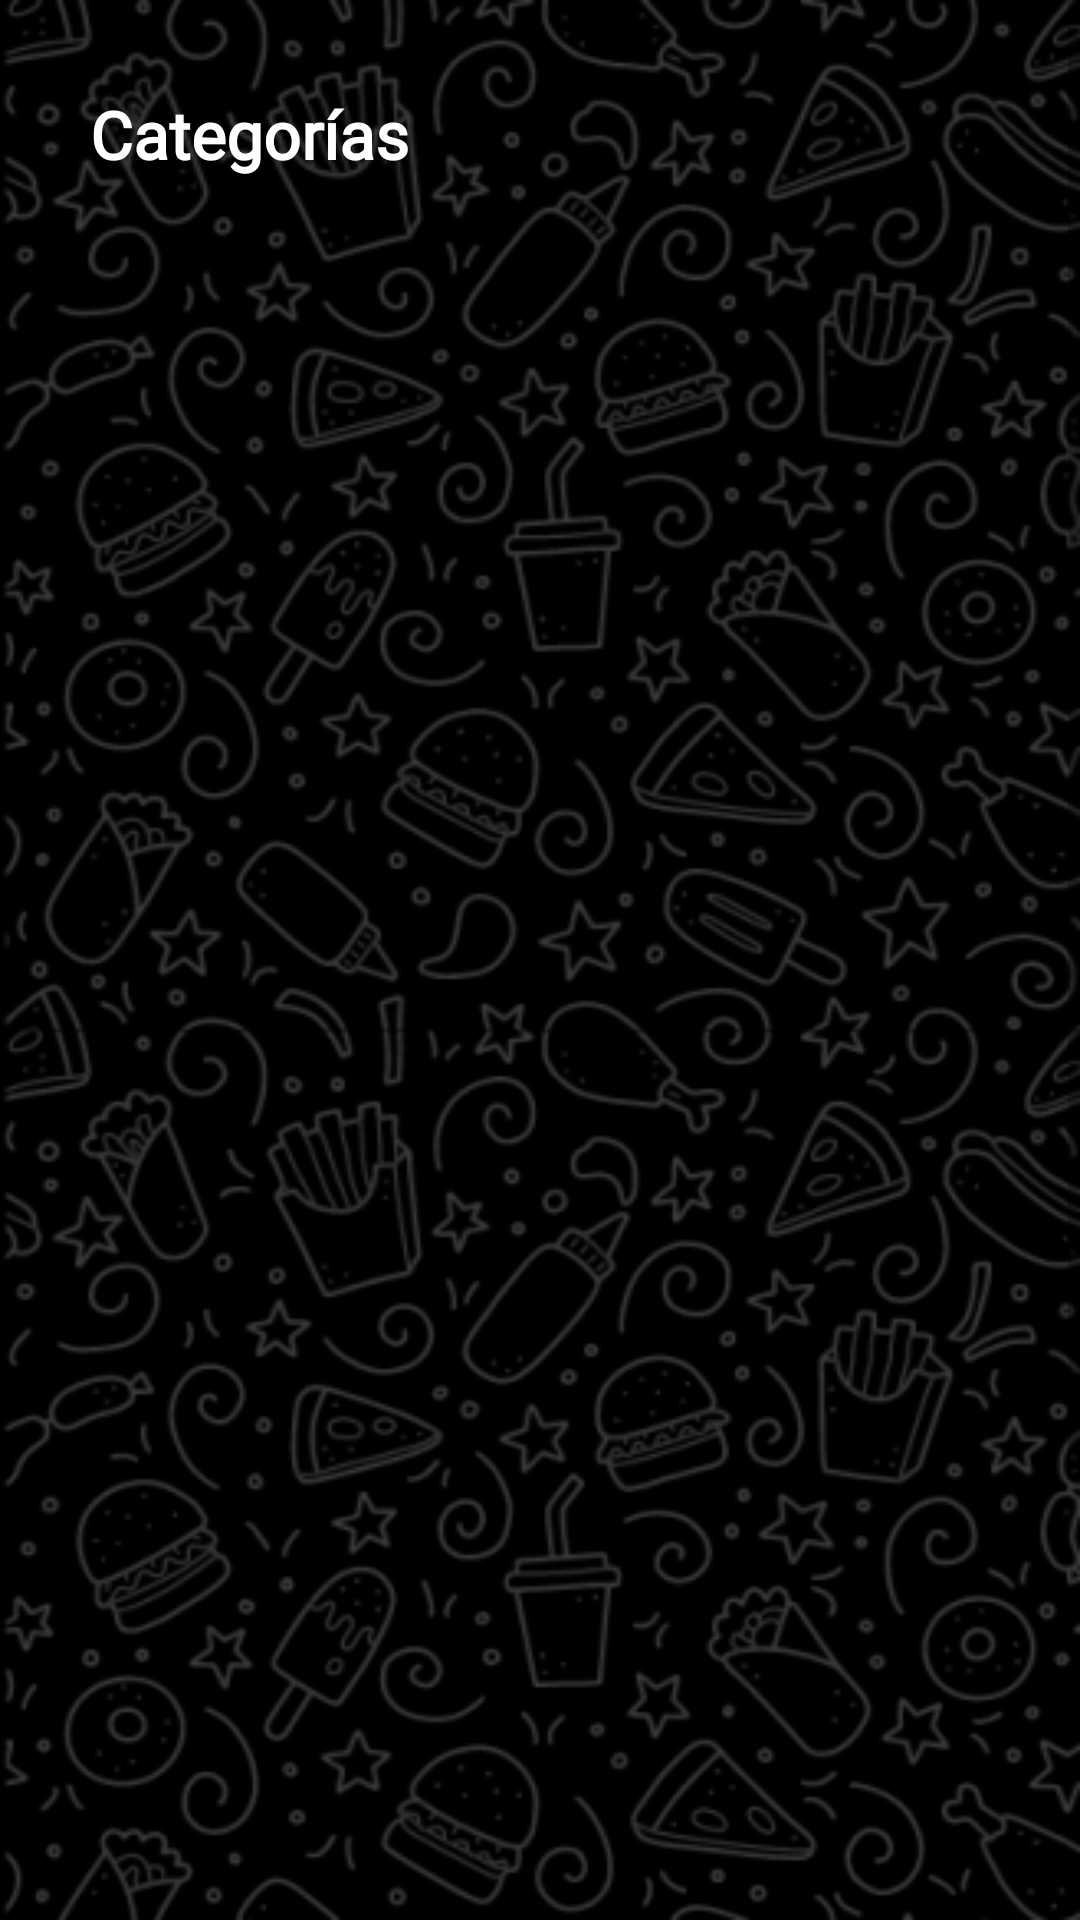

Produce the Android XML layout that renders to this screen, including the resource entries it uses.
<!-- AndroidManifest.xml: application theme Theme.AppMovilDonCurruloCilindro -->
<!-- res/layout/fragment_inicio.xml -->
<?xml version="1.0" encoding="utf-8"?>
<LinearLayout xmlns:android="http://schemas.android.com/apk/res/android"
    xmlns:app="http://schemas.android.com/apk/res-auto"
    xmlns:tools="http://schemas.android.com/tools"
    android:layout_width="match_parent"
    android:layout_height="match_parent"
    android:background="#2e2e2e"
    android:orientation="vertical"
    tools:context="ui.inicio.InicioFragment">

    <ScrollView
        android:layout_width="match_parent"
        android:layout_height="match_parent"
        android:background="@drawable/backgroundscreens"
        >

        <LinearLayout
            android:layout_width="match_parent"
            android:layout_height="match_parent"
            android:orientation="vertical">

            
            <TextView
                android:layout_width="wrap_content"
                android:layout_height="wrap_content"
                android:layout_margin="30dp"
                android:text="Categorías"
                android:textColor="#fff"
                android:textSize="22sp"
                android:fontFamily="@font/cabin_bold"
                android:textStyle="bold" />

            <GridView
                android:id="@+id/gvCategorias"
                android:layout_width="match_parent"
                android:layout_height="725dp"
                android:layout_margin="8dp"
                android:numColumns="1"
                android:scrollbars="horizontal" />

        </LinearLayout>

    </ScrollView>

</LinearLayout>
<!-- resources referenced by this layout -->
<resources>
  <!-- drawable backgroundscreens: png bitmap (drawable, 152396 bytes) -->
  <style name="Theme.AppMovilDonCurruloCilindro" parent="Theme.MaterialComponents.DayNight.NoActionBar">
          
          <item name="colorPrimary">#7B97EF</item>
          <item name="colorPrimaryVariant">#7B97EF</item>
          <item name="colorOnPrimary">@color/white</item>
          
          <item name="colorSecondary">@color/teal_200</item>
          <item name="colorSecondaryVariant">@color/teal_700</item>
          <item name="colorOnSecondary">@color/black</item>
          
          <item name="android:statusBarColor">?attr/colorPrimaryVariant</item>
          
      </style>
  <color name="white">#FFFFFFFF</color>
  <color name="teal_200">#FF03DAC5</color>
  <color name="teal_700">#FF018786</color>
  <color name="black">#FF000000</color>
</resources>
